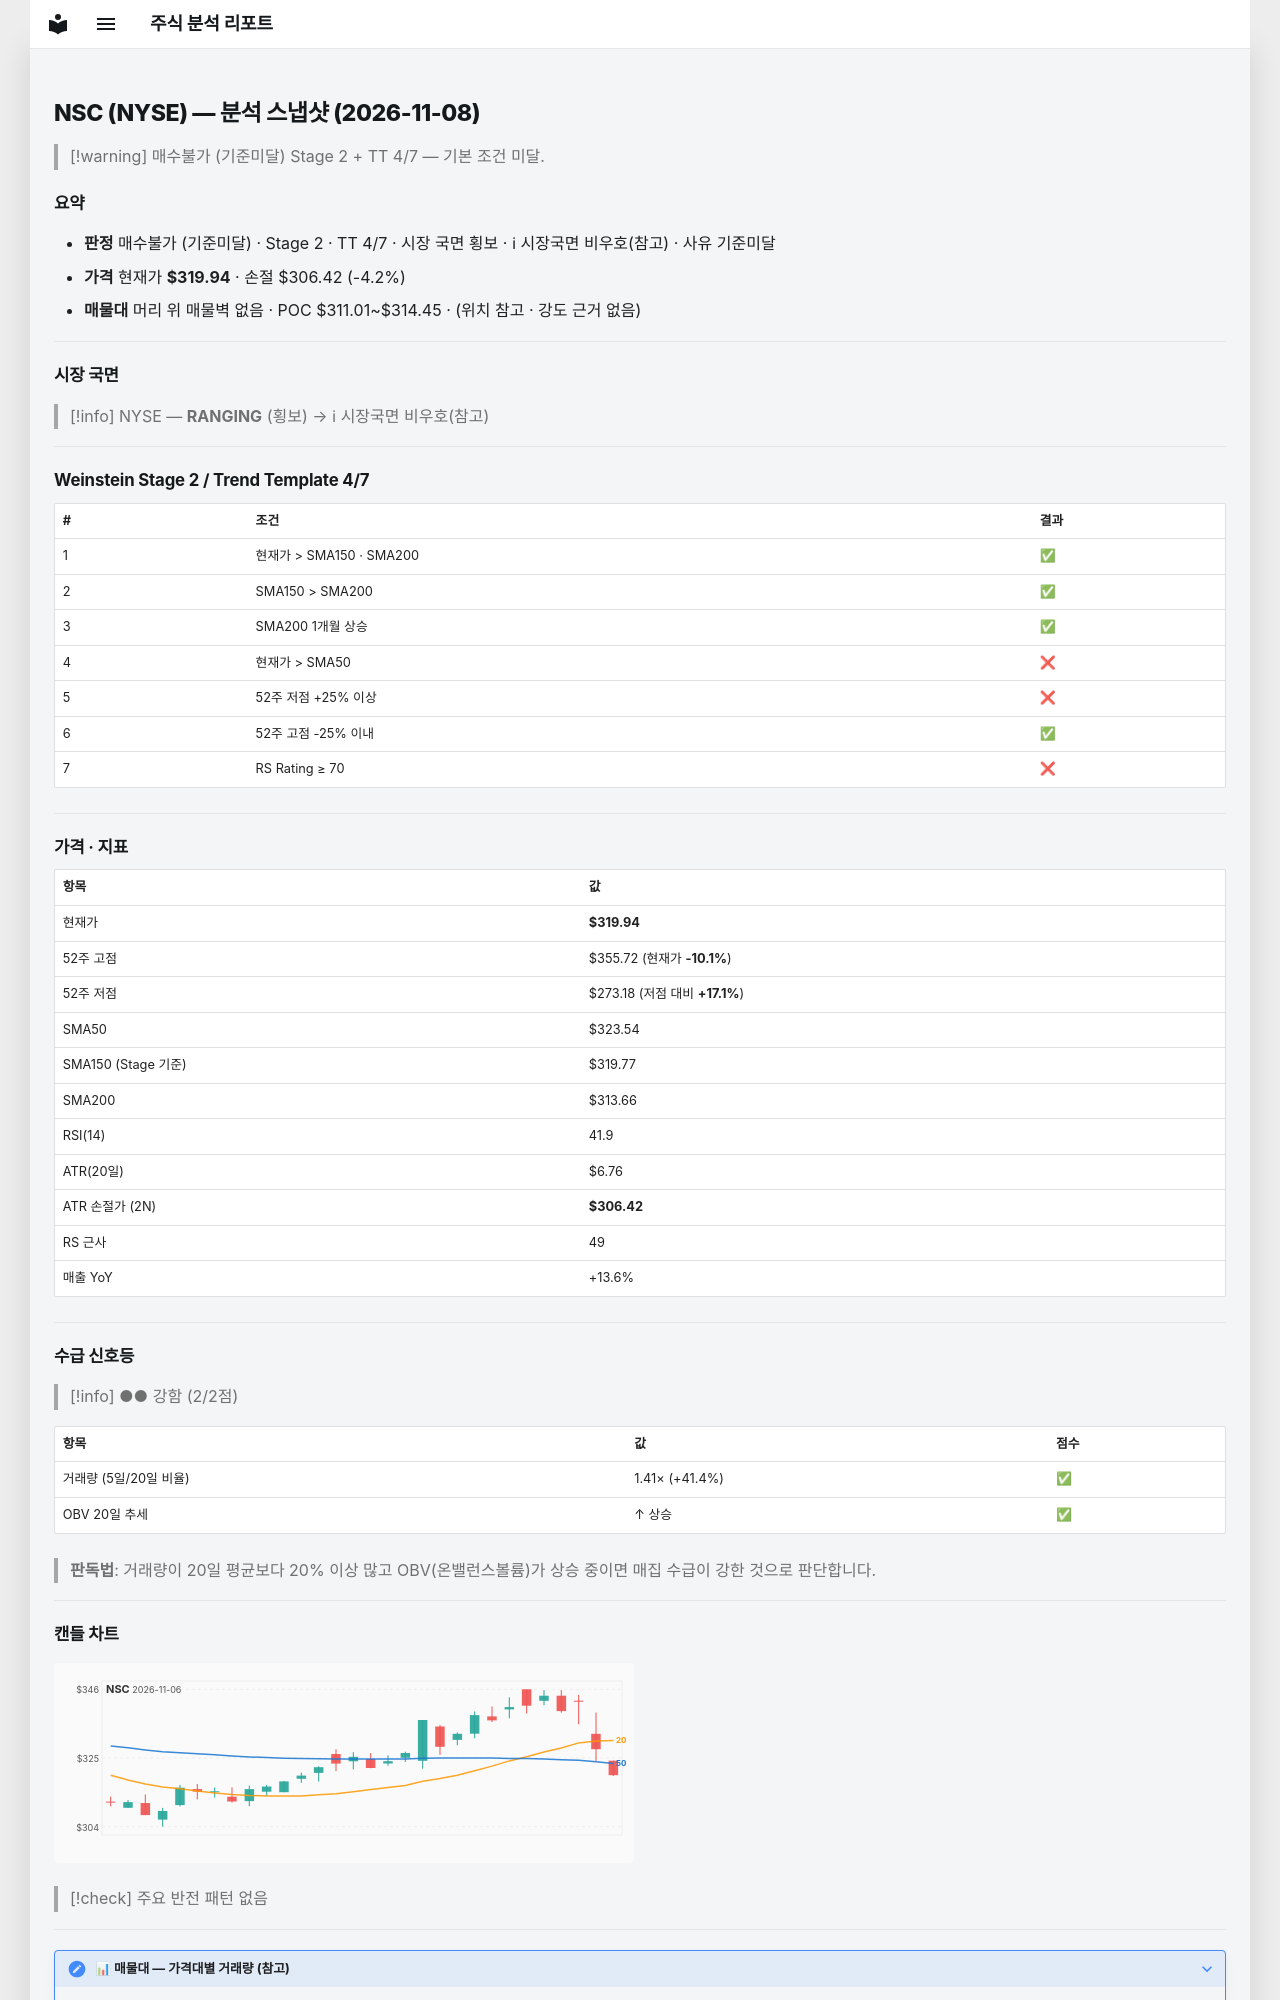

repository: soloandco/stock-reports · page: snapshots/NSC-2026-11-08/index.html · generator: mkdocs

---
type: analysis-snapshot
title: NSC 분석 스냅샷
ticker: NSC
market: NYSE
created: 2026-11-08
updated: 2026-11-08
bar-date: 2026-11-06
verdict: 매수불가
verdict-reason: 기준미달
real-rr: 2.56
sma50-gap-pct: -1.1
weekly-position: 저항대아래
weekly-overhead-price: 354.53
weekly-overhead-pct: 10.8
stage: 2
trend-template-score: 4
tt-max: 7
ma-set: sma-50-150-200
price: 319.94000244140625
stop-price: 306.4214880403288
market-regime: RANGING
supply-demand-score: 2/2
supply-demand-label: 강함
status: tracking
tags:
  - stock-agent
  - watchlist
  - NSC
  - analysis
related:
  - "[[analysis-template]]"
---

# NSC (NYSE) — 분석 스냅샷 (2026-11-08)

> [!warning] 매수불가 (기준미달)
> Stage 2 + TT 4/7 — 기본 조건 미달.

## 요약

- **판정** 매수불가 (기준미달) · Stage 2 · TT 4/7 · 시장 국면 횡보 · ℹ 시장국면 비우호(참고) · 사유 기준미달
- **가격** 현재가 **$319.94** · 손절 $306.42 (-4.2%)
- **매물대** 머리 위 매물벽 없음 · POC $311.01~$314.45 · (위치 참고 · 강도 근거 없음)

---

## 시장 국면

> [!info] NYSE — **RANGING** (횡보) → ℹ 시장국면 비우호(참고)

---

## Weinstein Stage 2 / Trend Template 4/7

| # | 조건 | 결과 |
|---|------|------|
| 1 | 현재가 > SMA150 · SMA200 | ✅ |
| 2 | SMA150 > SMA200 | ✅ |
| 3 | SMA200 1개월 상승 | ✅ |
| 4 | 현재가 > SMA50 | ❌ |
| 5 | 52주 저점 +25% 이상 | ❌ |
| 6 | 52주 고점 -25% 이내 | ✅ |
| 7 | RS Rating ≥ 70 | ❌ |

---

## 가격 · 지표

| 항목 | 값 |
|------|---|
| 현재가 | **$319.94** |
| 52주 고점 | $355.72 (현재가 **-10.1%**) |
| 52주 저점 | $273.18 (저점 대비 **+17.1%**) |
| SMA50 | $323.54 |
| SMA150 (Stage 기준) | $319.77 |
| SMA200 | $313.66 |
| RSI(14) | 41.9 |
| ATR(20일) | $6.76 |
| ATR 손절가 (2N) | **$306.42** |
| RS 근사 | 49 |
| 매출 YoY | +13.6% |

---
## 수급 신호등

> [!info] ●● 강함 (2/2점)

| 항목 | 값 | 점수 |
|------|------|------|
| 거래량 (5일/20일 비율) | 1.41× (+41.4%) | ✅ |
| OBV 20일 추세 | ↑ 상승 | ✅ |

> **판독법**: 거래량이 20일 평균보다 20% 이상 많고 OBV(온밸런스볼륨)가 상승 중이면 매집 수급이 강한 것으로 판단합니다.

---
